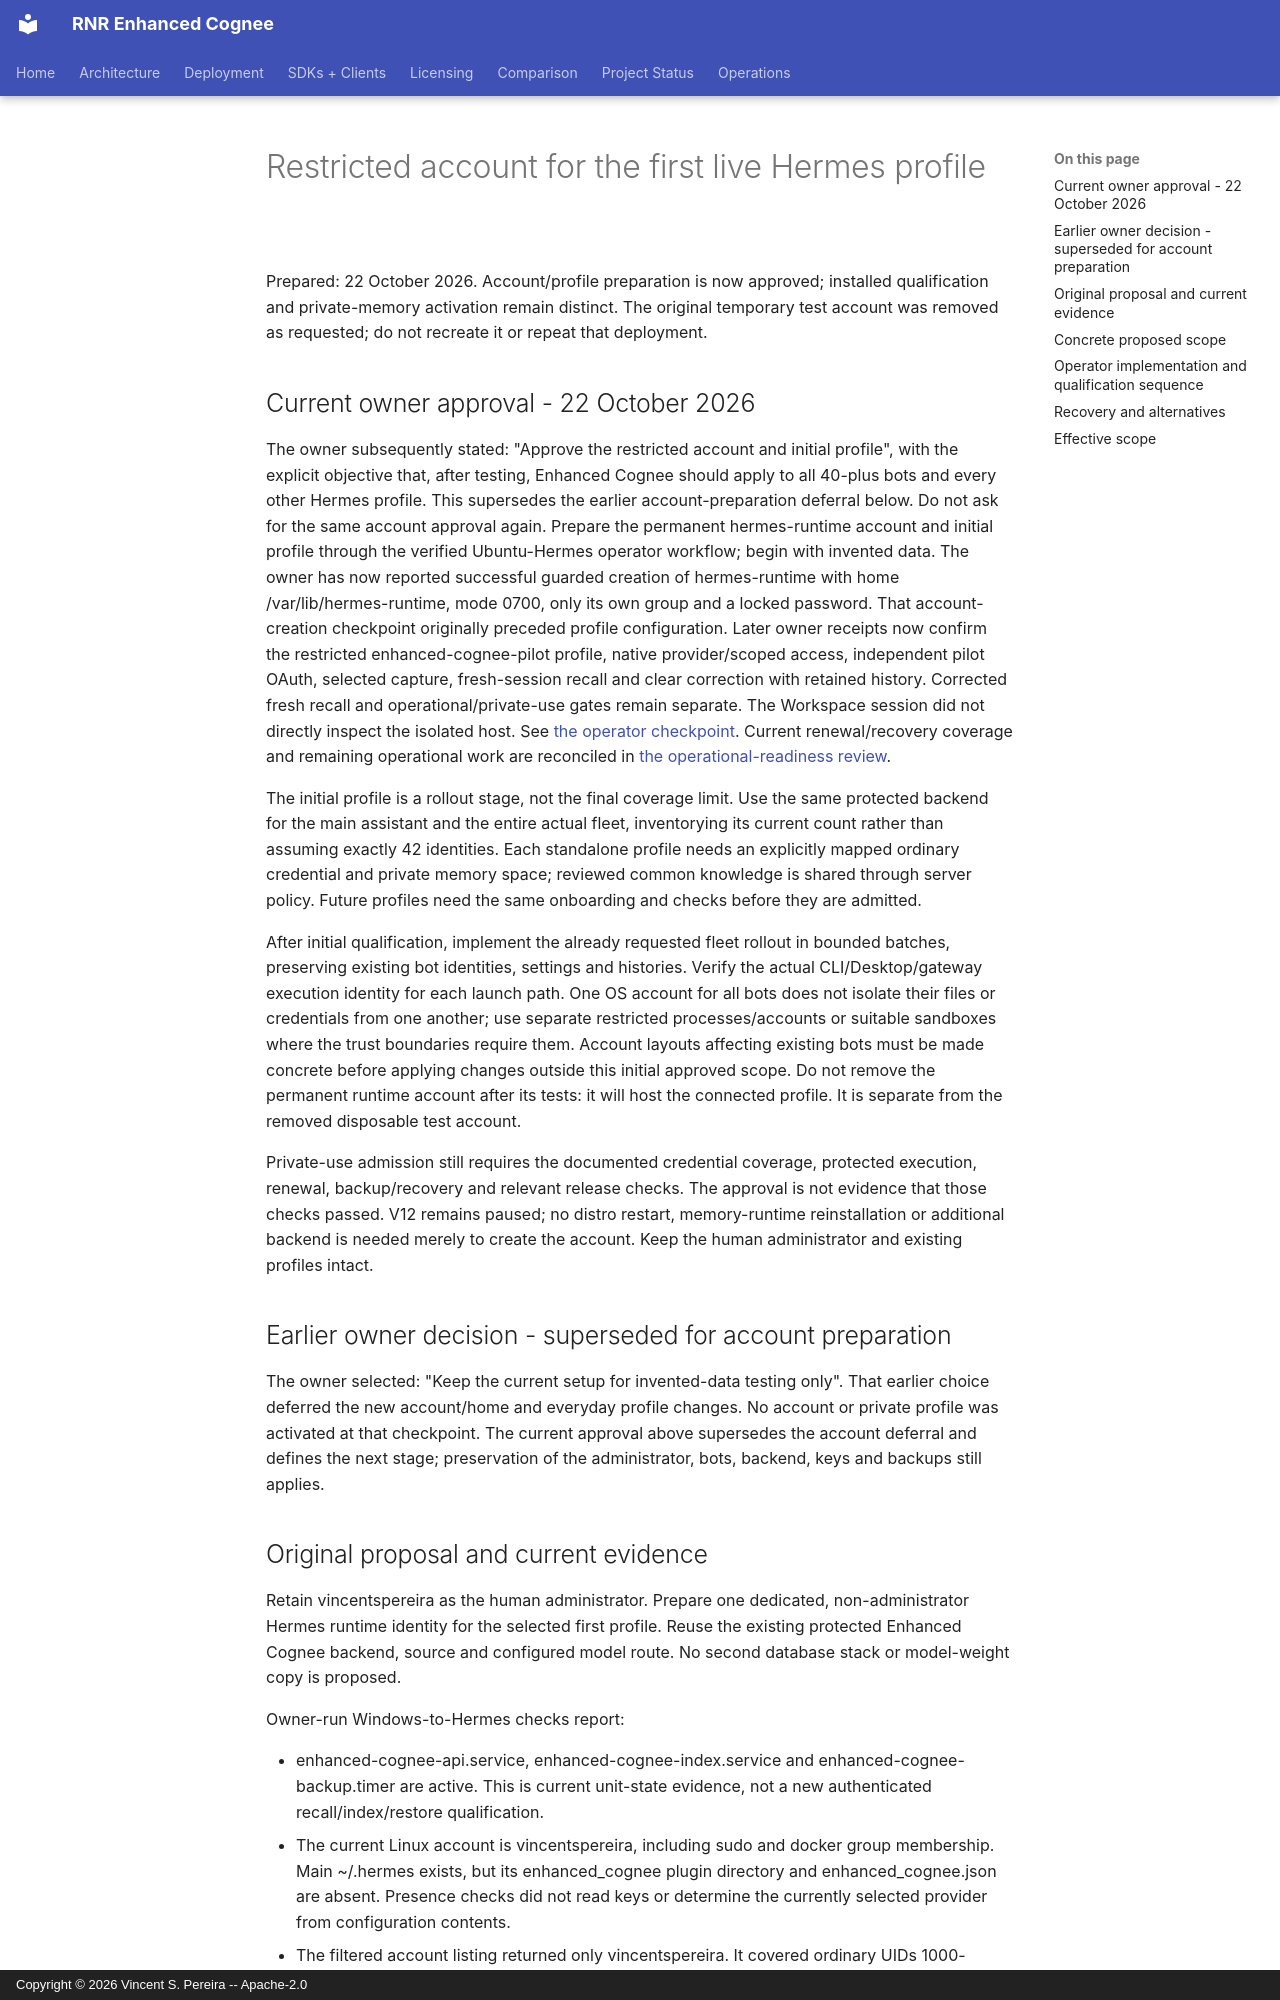

repository: vincentspereira/RNR-Enhanced-Cognee · page: runbooks/HERMES-LIVE-PROFILE-ACCOUNT-PLAN/index.html · generator: mkdocs · copyright: Copyright © 2026 Vincent S. Pereira -- Apache-2.0

# Restricted account for the first live Hermes profile

Prepared: 22 October 2026. Account/profile preparation is now approved; installed
qualification and private-memory activation remain distinct. The original
temporary test account was removed as requested; do not recreate it or repeat
that deployment.

## Current owner approval - 22 October 2026

The owner subsequently stated: "Approve the restricted account and initial
profile", with the explicit objective that, after testing, Enhanced Cognee
should apply to all 40-plus bots and every other Hermes profile. This supersedes
the earlier account-preparation deferral below. Do not ask for the same account
approval again. Prepare the permanent hermes-runtime account and initial profile
through the verified Ubuntu-Hermes operator workflow; begin with invented data.
The owner has now reported successful guarded creation of hermes-runtime with
home /var/lib/hermes-runtime, mode 0700, only its own group and a locked password.
That account-creation checkpoint originally preceded profile configuration.
Later owner receipts now confirm the restricted enhanced-cognee-pilot profile,
native provider/scoped access, independent pilot OAuth, selected capture,
fresh-session recall and clear correction with retained history. Corrected
fresh recall and operational/private-use gates remain separate. The Workspace
session did not directly inspect the isolated host. See
[the operator checkpoint](../reports/audits/2026-10-19-hermes-security/HERMES-RESTRICTED-PROFILE-2026-10-22.md).
Current renewal/recovery coverage and remaining operational work are reconciled
in [the operational-readiness review](HERMES-PILOT-OPERATIONAL-READINESS.md).

The initial profile is a rollout stage, not the final coverage limit. Use the
same protected backend for the main assistant and the entire actual fleet,
inventorying its current count rather than assuming exactly 42 identities.
Each standalone profile needs an explicitly mapped ordinary credential and
private memory space; reviewed common knowledge is shared through server policy.
Future profiles need the same onboarding and checks before they are admitted.

After initial qualification, implement the already requested fleet rollout in
bounded batches, preserving existing bot identities, settings and histories.
Verify the actual CLI/Desktop/gateway execution identity for each launch path.
One OS account for all bots does not isolate their files or credentials from one
another; use separate restricted processes/accounts or suitable sandboxes where
the trust boundaries require them. Account layouts affecting existing bots must
be made concrete before applying changes outside this initial approved scope.
Do not remove the permanent runtime account after its tests: it will host the
connected profile. It is separate from the removed disposable test account.

Private-use admission still requires the documented credential coverage,
protected execution, renewal, backup/recovery and relevant release checks. The
approval is not evidence that those checks passed. V12 remains paused; no distro
restart, memory-runtime reinstallation or additional backend is needed merely
to create the account. Keep the human administrator and existing profiles intact.

## Earlier owner decision - superseded for account preparation

The owner selected: "Keep the current setup for invented-data testing only".
That earlier choice deferred the new account/home and everyday profile changes.
No account or private profile was activated at that checkpoint. The current
approval above supersedes the account deferral and defines the next stage;
preservation of the administrator, bots, backend, keys and backups still applies.
